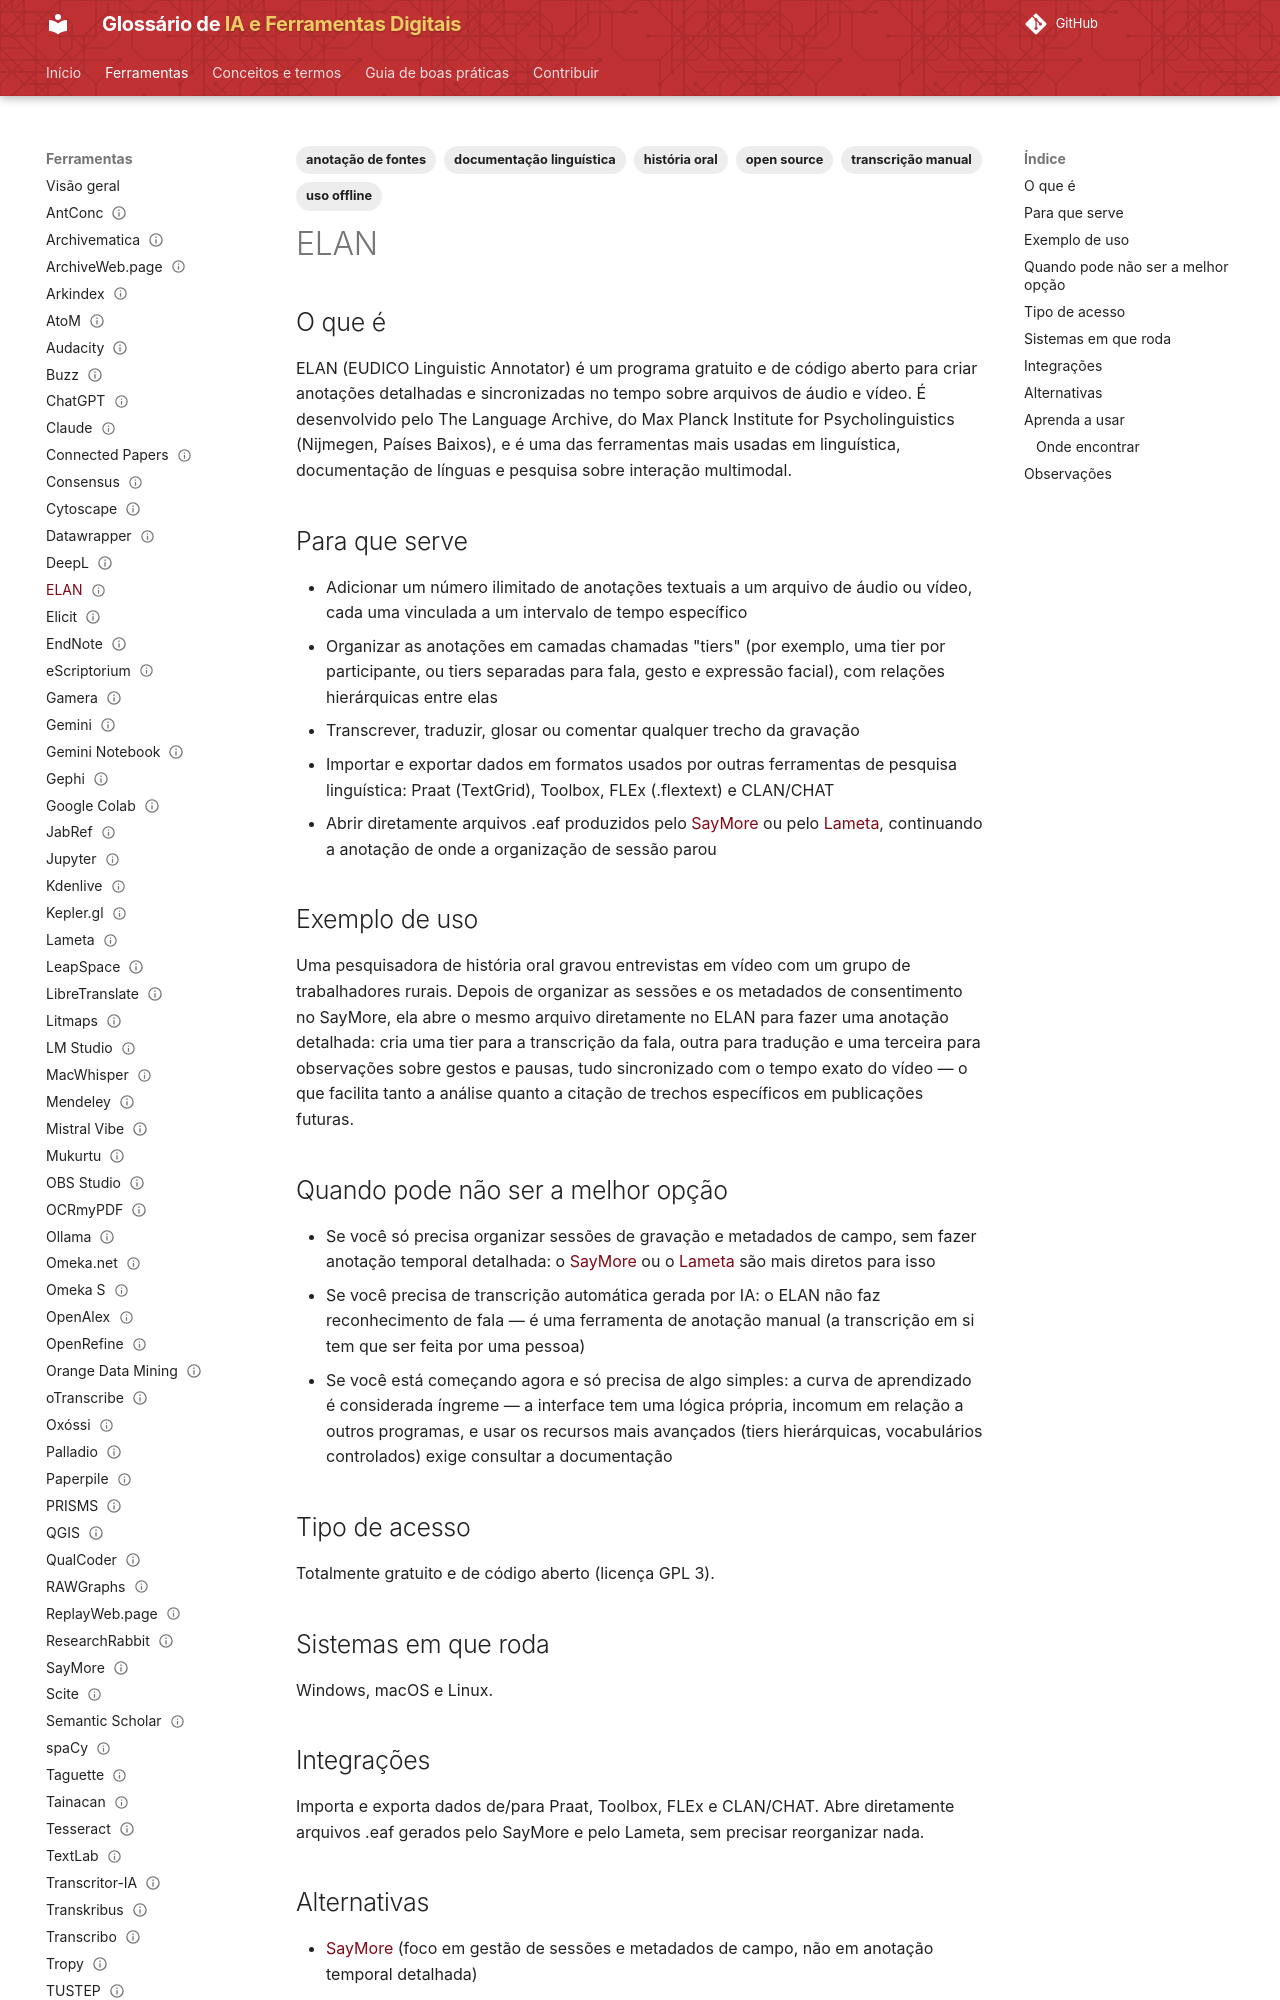

repository: lucchesia/iaguia-coc-fiocruz · page: ferramentas/elan/index.html · generator: mkdocs

---
title: "ELAN"
slug: "elan"

entry_type: "ferramenta"
tool_type: "aplicativo"

category: "anotação e marcação"

tags:
  - anotação de fontes
  - história oral
  - documentação linguística
  - transcrição manual
  - open source
  - uso offline
aliases:
  - "EUDICO Linguistic Annotator"

source_model: aberto
software_license: GPL-3.0
access_model: gratuito

systems:
  - Windows
  - macOS
  - Linux
curva_aprendizado: "moderada a alta"
integrations:
  - Praat
  - Toolbox
  - FLEx
  - CLAN
  - SayMore
  - Lameta

concepts: []
alternatives:
  - SayMore
  - Praat
  - CLAN

official_site: "https://archive.mpi.nl/tla/elan"
documentation: "https://archive.mpi.nl/tla/elan/documentation"
forum: "https://archive.mpi.nl/forums/c/elan"

caveats: []
learning_resources: []
academic_use: []
tool_status: ativa
status: publicado
reviewed: true
last_reviewed: "2026-08-20"
---

## O que é

ELAN (EUDICO Linguistic Annotator) é um programa gratuito e de código aberto para criar anotações detalhadas e sincronizadas no tempo sobre arquivos de áudio e vídeo. É desenvolvido pelo The Language Archive, do Max Planck Institute for Psycholinguistics (Nijmegen, Países Baixos), e é uma das ferramentas mais usadas em linguística, documentação de línguas e pesquisa sobre interação multimodal.

## Para que serve

- Adicionar um número ilimitado de anotações textuais a um arquivo de áudio ou vídeo, cada uma vinculada a um intervalo de tempo específico
- Organizar as anotações em camadas chamadas "tiers" (por exemplo, uma tier por participante, ou tiers separadas para fala, gesto e expressão facial), com relações hierárquicas entre elas
- Transcrever, traduzir, glosar ou comentar qualquer trecho da gravação
- Importar e exportar dados em formatos usados por outras ferramentas de pesquisa linguística: Praat (TextGrid), Toolbox, FLEx (.flextext) e CLAN/CHAT
- Abrir diretamente arquivos .eaf produzidos pelo [SayMore](saymore.md) ou pelo [Lameta](lameta.md), continuando a anotação de onde a organização de sessão parou

## Exemplo de uso

Uma pesquisadora de história oral gravou entrevistas em vídeo com um grupo de trabalhadores rurais. Depois de organizar as sessões e os metadados de consentimento no SayMore, ela abre o mesmo arquivo diretamente no ELAN para fazer uma anotação detalhada: cria uma tier para a transcrição da fala, outra para tradução e uma terceira para observações sobre gestos e pausas, tudo sincronizado com o tempo exato do vídeo — o que facilita tanto a análise quanto a citação de trechos específicos em publicações futuras.
